Run: headless pygame with SDL's dummy video driver; simulated clock (each Clock.tick advances the game by its frame time, no real sleeping); random seed 0; keys injected as events and as key.get_pressed() state; no mouse input.
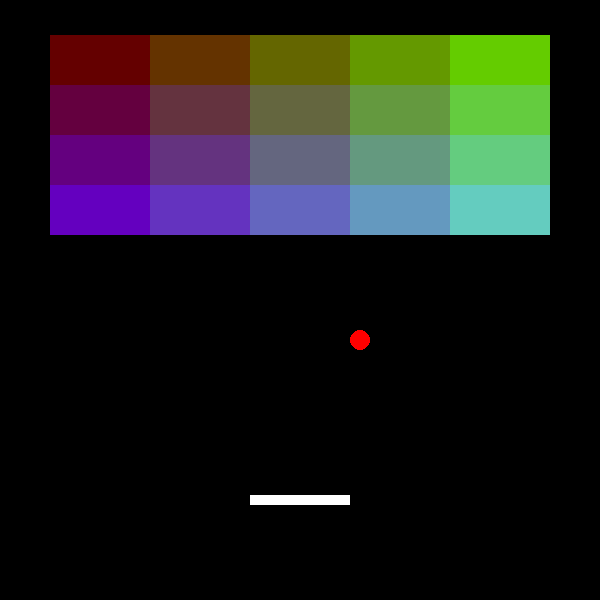
Frame 1 of 4 · flips 1–60 · no input
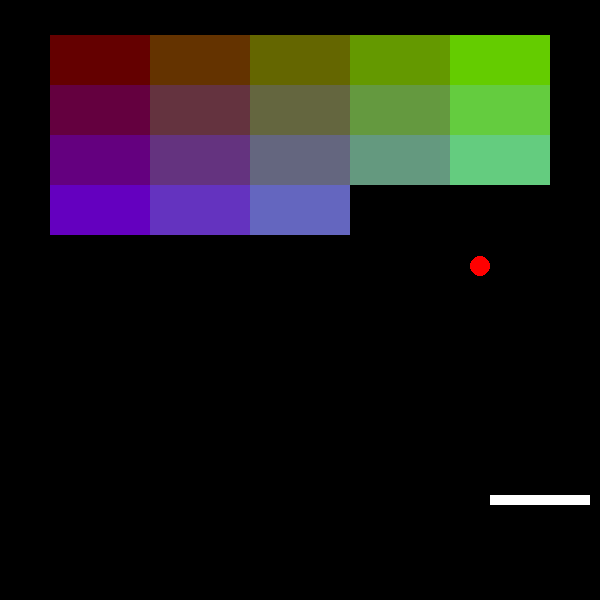
Frame 2 of 4 · flips 61–180 · tapped SPACE, RETURN · held RIGHT (→), D
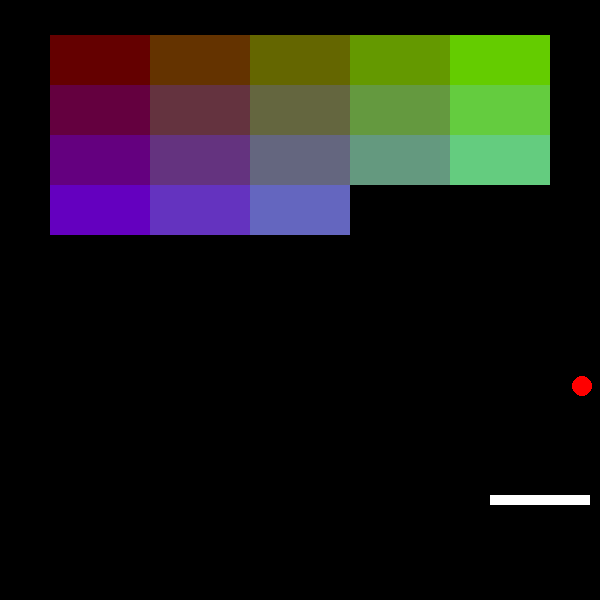
Frame 3 of 4 · flips 181–300 · held DOWN (↓), S
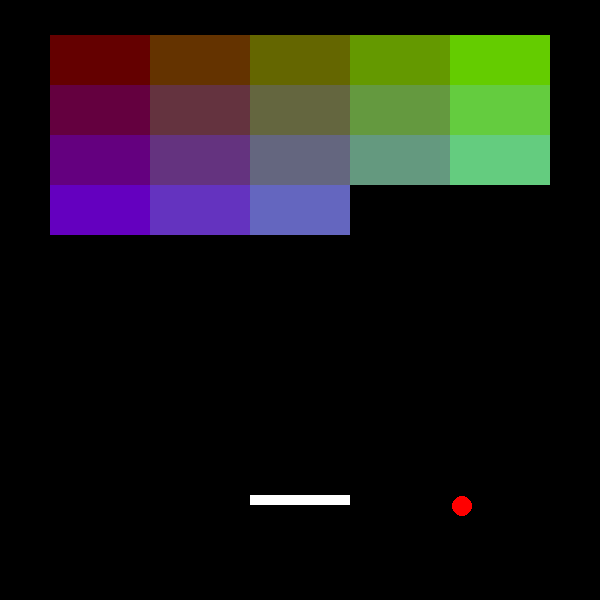
Frame 4 of 4 · flips 301–420 · held LEFT (←), A, UP (↑), W

The pygame program that drew these frames:

import pygame as pg
import sys
import random


class Paddle:
    def __init__(self, color, size):
        self.sfc = pg.Surface(size)
        self.rct = self.sfc.get_rect()
        self.rct.center = (300, 500)
        self.sfc.fill(color)
    
    def update(self, key):
        if key[pg.K_RIGHT]:
            self.rct.centerx += 2
        if key[pg.K_LEFT]:
            self.rct.centerx -= 2
        if self.rct.right > 600:
            self.rct.centerx -= 2
        if self.rct.left < 0:
            self.rct.centerx += 2


class Ball:
    def __init__(self, color, radius, velocity):
        self.sfc = pg.Surface((radius*2, radius*2))
        self.rct = self.sfc.get_rect()
        self.sfc.set_colorkey((0, 0, 0))
        pg.draw.circle(self.sfc, color, (radius, radius), radius)
        self.rct.center = (300, 400)
        self.vx, self.vy = velocity
    
    def update(self, scr, pad, bri):
        self.rct.move_ip(self.vx, self.vy)
        if self.rct.left < scr.left or scr.right  < self.rct.right :
            self.vx *= -1
        if self.rct.top  < scr.top  or scr.bottom < self.rct.bottom:
            self.vy *= -1
        hori, vert = check_bound(self.rct, pad)
        self.vx *= hori
        self.vy *= vert
        for i in bri:
            hori, vert = check_bound(self.rct, i.rct)
            self.vx *= hori
            self.vy *= vert


class Brick:
    def __init__(self, color, size, pos):
        self.sfc = pg.Surface(size)
        self.rct = self.sfc.get_rect()
        self.rct.center = pos
        self.sfc.fill(color)


def check_bound(rct, opp):
    yoko, tate = +1, +1
    if rct.colliderect(opp):
        if(abs(rct.right - opp.left) < 2 or abs(opp.right - rct.left) < 2):
            yoko = -1
            tate = 1
        elif(rct.bottom  > opp.top or opp.bottom > rct.top):
            tate = -1
    return yoko, tate


def make_bricks(width, height, row, line):
    bricks = []
    for i in range(row):
        for j in range(line):
            bricks.append(Brick((100, (255 / line) * j, (255 / row) * i), (width, height), (100 + width*j, 60 + height*i)))
    return bricks


def main():
    pg.display.set_caption("ブロック崩しゲーム")
    screen = pg.display.set_mode((600, 600))
    screen_rect = screen.get_rect()
    bar = Paddle((255, 255, 255), (100, 10))
    sphere = Ball((255, 0, 0), 10, (random.choice([-1, 1]), -1))
    bricks = make_bricks(100, 50, 4, 5)
    clock = pg.time.Clock()
    while True:
        screen.fill((0, 0, 0))
        key = pg.key.get_pressed()
        bar.update(key)
        screen.blit(bar.sfc, bar.rct)
        sphere.update(screen_rect, bar.rct, bricks)
        screen.blit(sphere.sfc, sphere.rct)
        for i in bricks:
            if sphere.rct.colliderect(i.rct):
                bricks.remove(i)
            screen.blit(i.sfc, i.rct)
        pg.display.update()
        clock.tick(200)
        for event in pg.event.get():
                if event.type == pg.QUIT: return
        if len(bricks) <= 0 or sphere.rct.bottom > 600:
            return


if __name__ == "__main__":
    pg.init()
    main()
    pg.quit()
    sys.exit()
